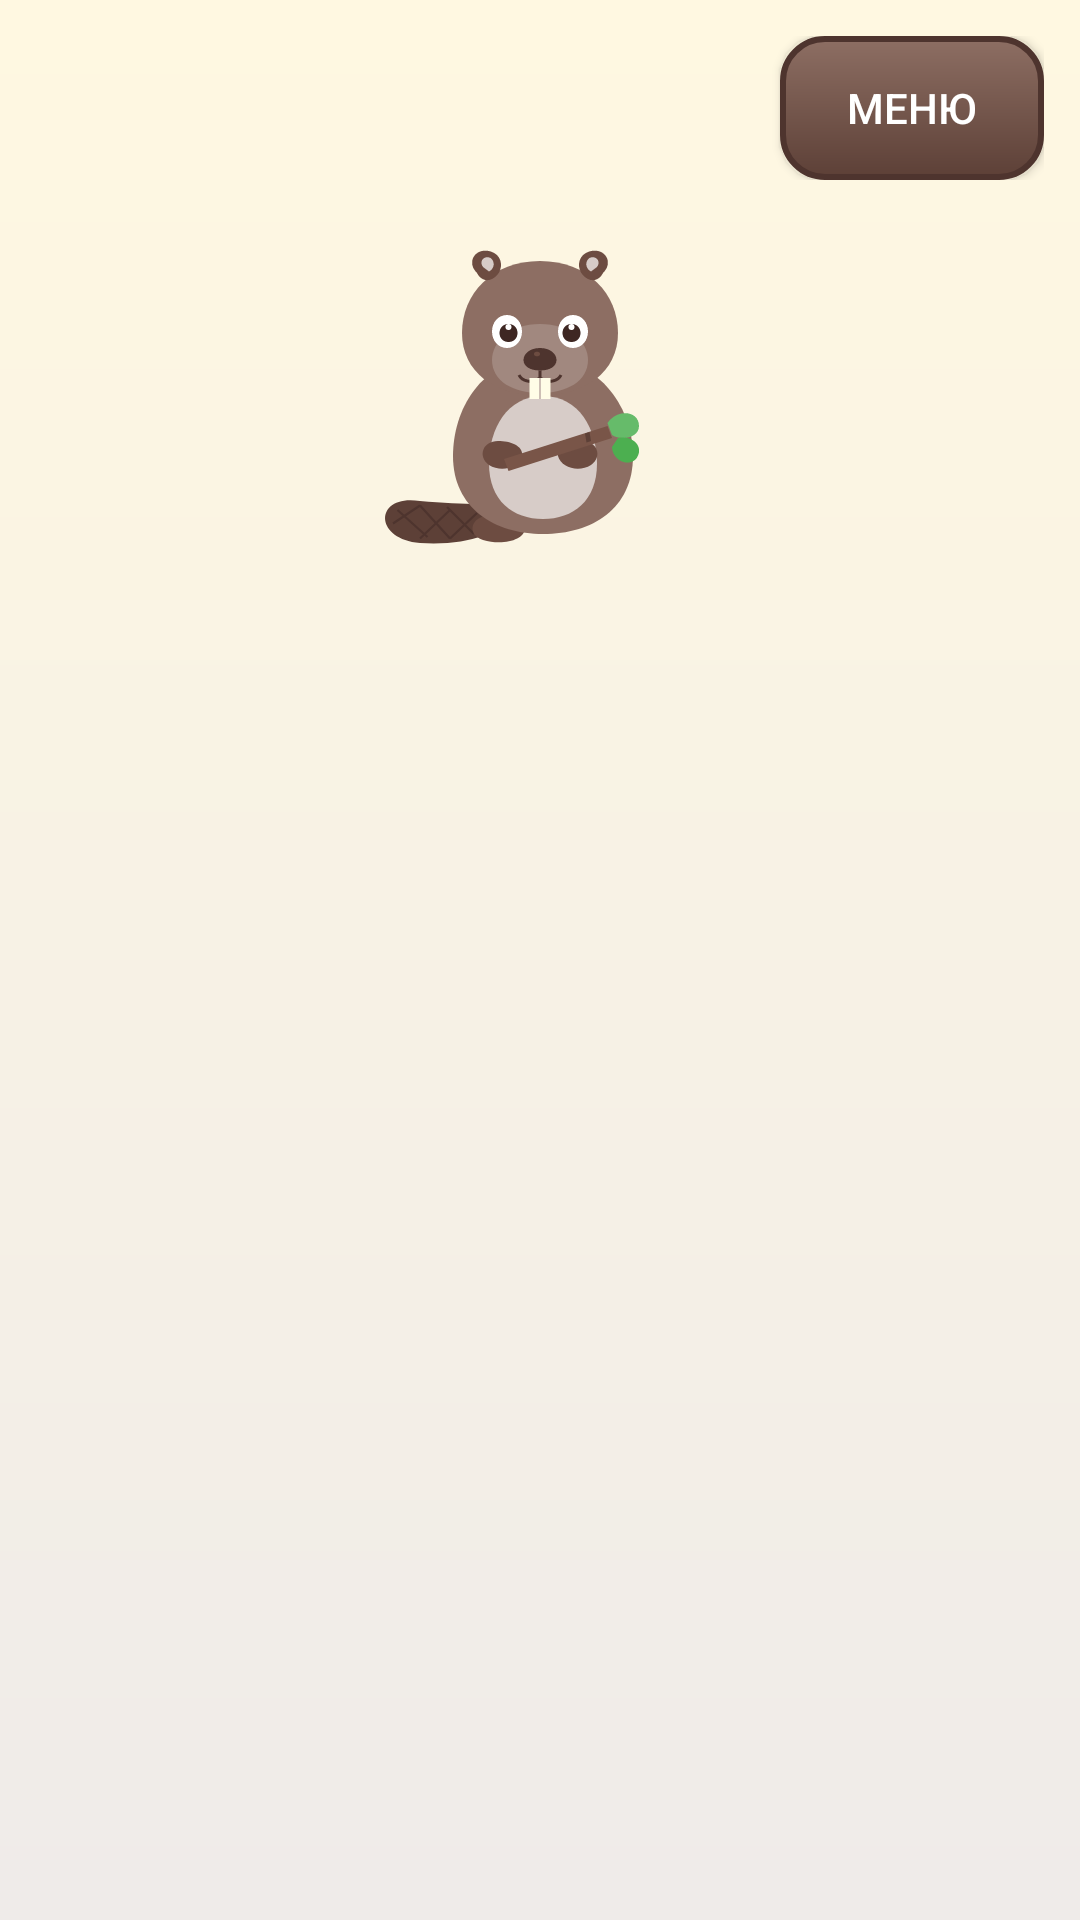

Produce the Android XML layout that renders to this screen, including the resource entries it uses.
<!-- AndroidManifest.xml: application theme Theme.BobrExam -->
<!-- res/layout/activity_path.xml -->
<?xml version="1.0" encoding="utf-8"?>
<LinearLayout xmlns:android="http://schemas.android.com/apk/res/android"
    android:layout_width="match_parent" android:layout_height="match_parent"
    android:orientation="vertical" android:background="@drawable/bg_wood">
    <LinearLayout android:layout_width="match_parent" android:layout_height="wrap_content"
        android:orientation="horizontal" android:padding="12dp" android:gravity="center_vertical">
        <TextView android:id="@+id/tvPathTitle" android:layout_width="0dp" android:layout_weight="1"
            android:layout_height="wrap_content" android:textSize="20sp" android:textStyle="bold"
            android:textColor="@color/text_secondary"/>
        <Button android:id="@+id/btnMenu" android:layout_width="wrap_content" android:layout_height="wrap_content"
            android:text="Меню" android:textColor="#FFFFFF" android:background="@drawable/btn_wood"/>
    </LinearLayout>
    <ImageView android:id="@+id/ivBeaver" android:layout_width="120dp" android:layout_height="120dp"
        android:layout_gravity="center" android:src="@drawable/ic_beaver"/>
    <androidx.recyclerview.widget.RecyclerView android:id="@+id/rvPath"
        android:layout_width="match_parent" android:layout_height="match_parent"/>
</LinearLayout>
<!-- resources referenced by this layout -->
<resources>
  <color name="text_secondary">#4E342E</color>
  <!-- drawable bg_wood (drawable) -->
  <?xml version="1.0" encoding="utf-8"?>
  <shape xmlns:android="http://schemas.android.com/apk/res/android" android:shape="rectangle">
      <gradient android:angle="270" android:startColor="#FFF8E1" android:endColor="#EFEBE9"/>
  </shape>
  <!-- drawable btn_wood (drawable) -->
  <?xml version="1.0" encoding="utf-8"?>
  <shape xmlns:android="http://schemas.android.com/apk/res/android" android:shape="rectangle">
      <gradient android:angle="270" android:startColor="#8D6E63" android:endColor="#5D4037"/>
      <corners android:radius="14dp"/>
      <stroke android:width="2dp" android:color="#4E342E"/>
  </shape>
  <!-- drawable ic_beaver: vector/xml drawable (drawable, 4184 chars, omitted) -->
  <style name="Theme.BobrExam" parent="Theme.AppCompat.DayNight.NoActionBar">
          <item name="colorPrimary">@color/bark_dark</item>
          <item name="colorPrimaryDark">@color/bark_dark</item>
          <item name="colorAccent">@color/leaf_green</item>
          <item name="android:statusBarColor">@color/bg_app</item>
          <item name="android:windowBackground">@drawable/bg_wood</item>
          <item name="android:textColorPrimary">@color/text_primary</item>
          <item name="android:textColorSecondary">@color/text_secondary</item>
          <item name="android:editTextColor">@color/text_primary</item>
          <item name="android:textColorHint">@color/text_secondary</item>
      </style>
  <color name="bark_dark">#5D4037</color>
  <color name="leaf_green">#4CAF50</color>
  <color name="bg_app">#FFF8E1</color>
  <color name="text_primary">#1B1B1B</color>
</resources>
